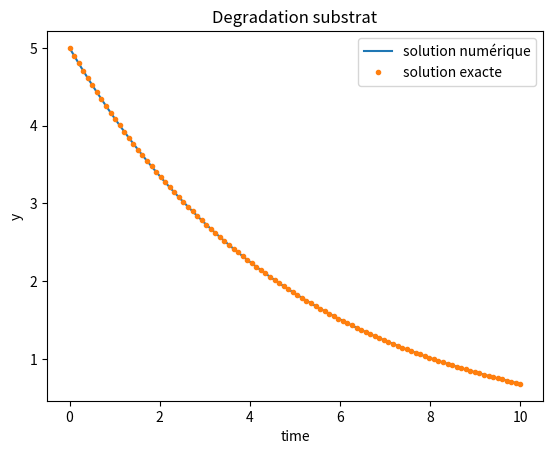
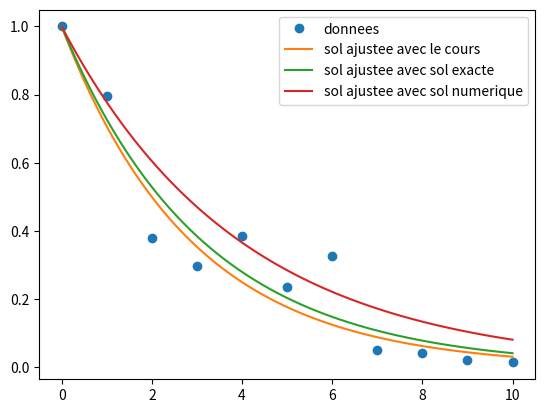
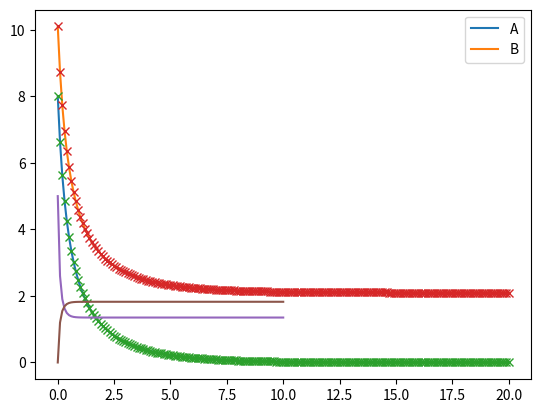
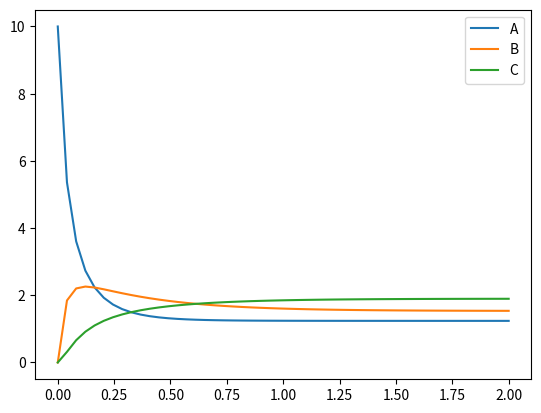
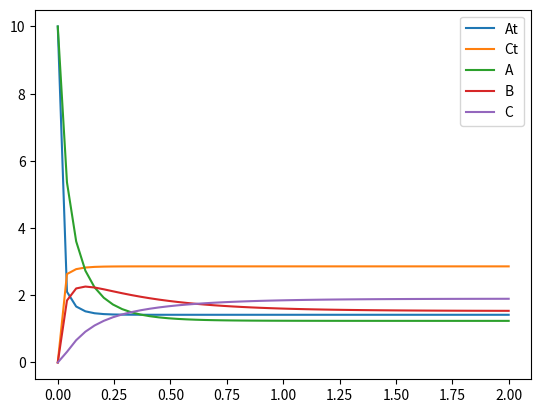
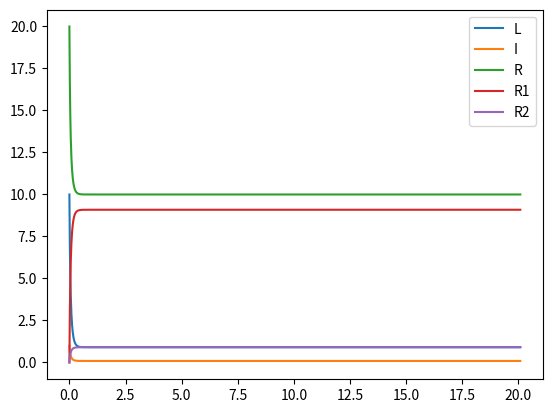
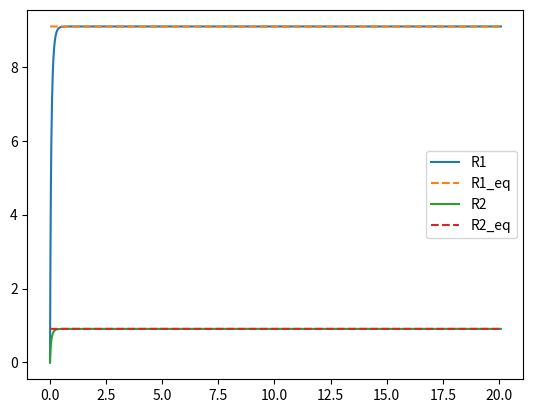
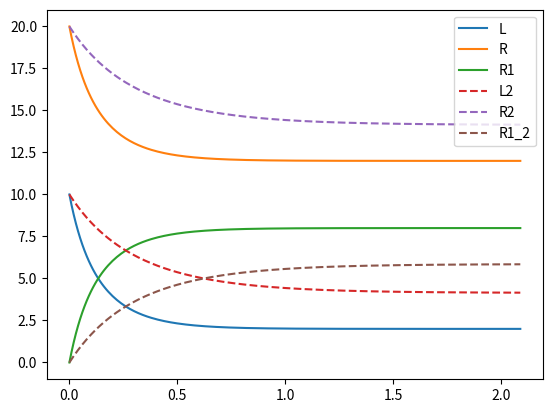
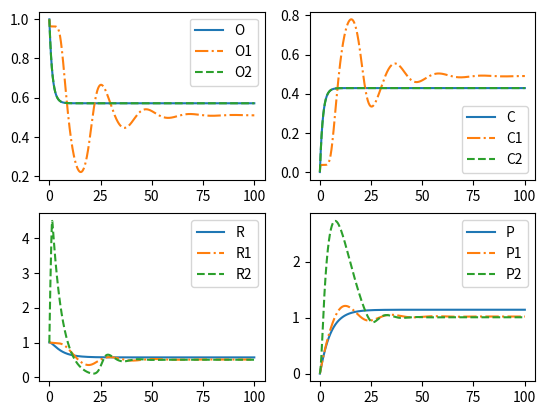

Generate these figures, in order, with matplotlib:
import numpy as np
from scipy.integrate import odeint
import matplotlib.pyplot as plt
from scipy.optimize import fmin

## --------  Degradation d' un substrat de maniere standard
#eq diff qui gouverne l'evo de A, degradation d'un substrat
#dA/dt = -kA
#ce qui se resout explicitement: A(t) = A(0) exp(-k t)
#et numeriquement :
# function that returns dA/dt
def degradation(y,t,k):
    dydt = -k * y
    return dydt

# initial condition
y0 = 5

#vitesse de degradation k
k = 0.2

# time points
t = np.linspace(0,10,100)

# solve ODE
y = odeint(degradation,y0,t, args = (k,))


yexact = y0 * np.exp(-k * t)

# plot results
plt.plot(t,y, label = 'solution numérique')
plt.plot(t,yexact, '.', label = 'solution exacte')
plt.xlabel('time')
plt.ylabel('y')
plt.title('Degradation substrat')
plt.legend()

# mesures :
td = np.linspace(0,10,11)
Ad = [1.0,
      0.7952,
      0.3795,
      0.2960,
      0.3842,
      0.2343,
      0.3253,
      0.0511,
      0.0432,
      0.0224,
      0.0143]

#plot data
plt.figure()
plt.plot(td, Ad, 'o', label = 'donnees')

#temps demie vie : quand A/A0 = 0.5, ici A0 = 1.0 donc A/A0 = A
# avec les donnees t1/2 est autour de 2.0min
# or nous avons vu en cours que t1/2 = ln(2) / k

#ajustement sur les donnees : trouver le meilleur k
####------ option 0 : avec le cours
# t1/2 = 2 et t1/2 = ln(2) / k --> k = ln(2) / 2
kopt0 = np.log(2) / 2.

print('k ajusté avec le cours:', kopt0)
yajust0 = Ad[0] * np.exp(-kopt0 * t)
plt.plot(t, yajust0, label = 'sol ajustee avec le cours')

####------ option 1 : sol exacte
#definition de la distance à minimiser
def chi2(k, t, data) :# data and t need to have the same length
    ymodel = data[0] * np.exp(-k * t)
    sse = np.sum( (ymodel - data)**2 )
    return sse

# estimation de k :
k0 = 0.2 # initial guess
kopt1 = fmin(chi2, k0, args = (td, Ad)) # minimisation

print('k ajusté avec sol exacte:', kopt1)
yajust = Ad[0] * np.exp(-kopt1 * t)

plt.plot(t, yajust, label = 'sol ajustee avec sol exacte')

####------ option 2 : sol numérique
#definition de la distance à minimiser
def chi2bis(k, t, data) :# data and t need to have the same length
    ymodel = odeint(degradation,data[0],t, args = (k,))
    sse = np.sum( (ymodel - data)**2 )
    return sse

# estimation de k :
k0 = 0.2 # initial guess
kopt2 = fmin(chi2bis, k0, args = (td, Ad)) # minimisation

print('k ajusté avec sol numerique:', kopt2)
yajustbis = odeint(degradation,Ad[0],t, args = (kopt2,))
plt.plot(t, yajustbis, label = 'sol ajustee avec sol numerique')
plt.legend()
plt.show()


## --------  Reaction suicide
#-- 1. equations :
# dA/dt = -k*A*B
# dB/dt = -k*A*B

#-- 2. voir le cours :
#dA/dt - dB/dt = 0
#donc d(A-B)/dt = 0
#donc pout tout t,  A(t)-B(t) = constante
#donc poru tout t, B(t) = A(t) - constante et constante = A(0) - B(0)
#pour tout t, B(t) =  A(t) - (A(0) - B(0))

#-- 3. on en déduit que le systeme devient
# dA/dt = -k*A*( A - (A(0) - B(0)) )

#-- 4. resoudre
def ReacSuicide(y, t, k, A0, B0) :
    dAdt = -k*y*(y - (A0 - B0))
    return dAdt

A0 = 10.1
B0 = 8.0
k = 0.2
t = np.arange(0, 20.1, 0.1)

A = odeint(ReacSuicide, A0, t, args =(k, A0, B0))
#calcul B :
B = A - (A0 - B0)
plt.figure()
plt.plot(t, B, label = 'B')
plt.plot(t, A, label = 'A')

#-- 5. sol exacte :
C = B0 - A0
K = A0/B0
Aexacte = C * np.exp(-k*C*t) / (1./K - np.exp(-k*t*C) )
Bexacte = Aexacte - (A0 - B0)
plt.plot(t, Bexacte,'x', label = 'B exacte')
plt.plot(t, Aexacte,'x', label = 'A exacte')
plt.legend()


## --------  dimere : reaction A+A <-> B
B0 = 0 #que des monomeres au debut
A0 = 5.0
#-- 1. equations
#dA/dt = 2 * km1 * B - 2 * k1 * A*A 
#dB/dt = k1 * A*A - km1 * B

#-- 2. conservation
# dA/dt + 2dB/dt = 0 : la quantite A+2B est conservee (le nombre total de monomères est constant pour tout temps)
# en supposant B0 = 0 on obtient : A(t) + 2B(t) = A0

#-- 3. résolution numérique
k1 = 1.0
km1 = 1.0
def Polymeriz(y, t, k1, km1) :
    A,B = y
    dAdt = -2*k1 * A*A + 2*km1*B
    dBdt = -km1*B + k1*A*A
    return [dAdt, dBdt]

y0 = [A0, B0]
t =  np.arange(0, 10.1, 0.1)
y = odeint(Polymeriz, y0, t, args= (k1, km1,))

plt.plot(t, y)
plt.legend(['A', 'B'])

#-- 4. A l'équilibre
# on a dB*/dt = 0 : -km1 B* + k1 A*^2 = 0
# donc B* = (k1/km1) A*^2
# d'autre part, avec la conservation de masse (quest. 2), on a A* = A0 - 2B*
# en combinant les 2 informations on a : 
# B* = (k1/km1) A*^2 = (k1/km1) (A0 - 2B*)^2
# donc B* =  (k1/km1) (A0^2 - 4 A0 B* + 4 B*^2) 
# on obtient un polynome du second degré en B* : 4 (k1/km1) B*^2 - (4(k1/km1)A0 + 1) B* +  (k1/km1) A0^2 = 0
# on peut chercher les racines de ce polynome afin de trouver B* (qui dépendra de km1, k1 et A0). 


## --------  trimerisation : reaction A+A <-> B A+B <-> C
#-- 1. le systeme d'equation : 
# dAdt = -2*k1 * A*A + 2*km1*B + km2*C - k2 *B*A
# dBdt = -km1*B + k1*A*A - k2*A*B + km2*C
# dCdt = -km2*C + k2*A*B


#-- 2. à l'équilibre, A=A*, B = B*, C = C*
# d'une part :
# 0 = -2k1 A*^2 + 2km1 B* + km2 C* - k2 B* A*
# 0 = -km1 B* + k1 A*^2 - k2 A* B* + km2 C*
# 0 = -km2 C* + k2 A* B*
# de plus avec la conservation de masse : 
# A* + 2B* + 3C* = A0 (en supposant B0 = 0 et C0 = 0)
# (on a alors 3 inconnus A*, B* et C* et 4 équations)

#-- 3. resolution numerique

k1 = 1
km1 = 1
k2 =1
km2 =1

#que des monomeres au debut
A0 = 10
B0 = 0
C0 = 0

def Trimeriz(y, t, k1, km1, k2, km2) :
    A,B,C = y
    dAdt = -2*k1 * A*A + 2*km1*B + km2*C - k2 *B*A
    dBdt = -km1*B + k1*A*A - k2*A*B + km2*C
    dCdt = -km2*C + k2*A*B

    return [dAdt, dBdt, dCdt]

y0 = [A0, B0, C0]
t = np.linspace(0, 2)
#t =  np.arange(0, 2.1, 0.01)
y = odeint(Trimeriz, y0, t, args= (k1, km1,k2, km2))

plt.figure()

plt.plot(t, y)
plt.legend(['A', 'B', 'C'])


#-- 4. Pour avoir une trimerisation directe, il faut que le "passage par B" soit a vitesse très rapide par rapport aux autres reactions k2 = 15 par exemple

#- 5. resolusion si  la trimerization est "imediate" sans passer par B les complexes dimeres A+A+A <-> C

def Trimeriz2(X, t, k1, km1): 
    A,C = X
    dA = - 3 * k1 * A ** 3 + 3 * km1 * C
    dC = - km1 *C + k1 * A ** 3
    return  [dA, dC]

A0 = 10 
C0 =  0 
X0 = [A0,  C0]
k11 = 1
km11 = 1 

y2 = odeint(Trimeriz2, X0, t, args=(k11, km11,))

plt.figure()
plt.plot(t, y2, t, y)
plt.legend(['At', 'Ct', 'A', 'B', 'C']) # on remarque que rapidement le nombre de C est le meme


# ---- pour aller plus loin : 
# on trace le nombre de trimères à l'equi (on suppose qu'au temps final (grand) l'equilibre est atteint) en fonction du nombre initial de monomere
# faire varier les parametres pour faire correspondre les 2 courbes
#k1 = 1
#km1 = 0.1
#k2 = 10
#km2 =0.2

#k11 = 1
#km11 = 0.2 

#C1 = []
#C2 = []
#tlong =  np.arange(0, 20.1, 0.01)
#list_A0 = np.arange(1, 30, 2)
#for A0 in list_A0 :
#    y1 = odeint(Trimeriz, [A0, 0, 0], tlong, args= (k1, km1,k2, km2,))
#    y2 = odeint(Trimeriz2, [A0,0], tlong, args=(k11, km11,))
    # sauve l'equilibre
#    C1.append(y1[-1, 2])
#    C2.append(y2[-1, 1])

#trace le resultat :
#plt.figure()
#plt.plot(list_A0, C1, label = 'trim1')
#plt.plot(list_A0, C2, label = 'trim2')
#plt.legend()
#plt.show()



## --------  Réaction Ligant-Recepteur : L+R<-> R1 et I+R <-> R2
## ici on a un premier choix de modelisation d'un competiteur
def LigRecComp(X, t, k1, km1, k2, km2) :
    L, I, R, R1, R2 = X

    dL = -k1*L*R + km1*R1
    dI = -k2*I*R + km2*R2
    dR = -k1*L*R - k2*I*R + km1*R1 + km2 * R2
    dR1 = k1*L*R - km1*R1
    dR2 = k2*I*R - km2*R2
   
    return [dL, dI, dR, dR1, dR2]

# parameters et conditions initiales
L_0 = 10
R_0 = 20
I_0 = 1
R1_0 = 0
R2_0 = 0
X0 = [L_0, I_0, R_0, R1_0, R2_0]
k1 = 1
km1 = 1
k2 = 1
km2 = 1

#resoudre
t =  np.arange(0, 20.1, 0.01)
y = odeint(LigRecComp, X0, t, args=(k1, km1, k2, km2,))

#plot solutions
plt.figure()
plt.plot(t, y)
plt.legend(['L', 'I', 'R', 'R1', 'R2'])

#on suppose l'equilibre attein a la fin de la simu (il faut un temps suffisemment long)
Xeq = y[-1, :]
Leq = Xeq[0]
Ieq = Xeq[1]

# constance d'équilibre (cf cours)
kap1 = k1/km1
kap2 = k2/km2

R1_eq = R_0*kap1*Leq/(1 + kap1 *Leq + kap2*Ieq) # d' apres le cours
R2_eq = R_0*kap2*Ieq/(1 + kap1 *Leq + kap2*Ieq)

#on verifie les formules optenues dans le cours
plt.figure()
plt.plot(t, y[:,-2], label = 'R1')
plt.plot(t, R1_eq*np.ones(len(t)), '--', label = 'R1_eq')

plt.plot(t, y[:,-1], label = 'R2')
plt.plot(t, R2_eq*np.ones(len(t)), '--', label = 'R2_eq')
plt.legend()

## autre facon de modeliser un competiteur (plus besoin d'equation supplementaire)
#-- 3. On suppose I constant, (competiteur en grande quantité, toujours dispo)
# on a plus besoin de résoudre la partie avec I, pris en compte directement dans la vitesse de rencontre entre R et L
# pour simplifier je choisi : kappa + I = kap ici
# attention il faut modifier toutes les equations
def LigRecInib(X, t, k1, km1, kap) :
    L, R, R1 = X

    dL = -k1/kap *L*R + km1*R1
    dR = -k1/kap *L*R + km1*R1 
    dR1 = k1/kap *L*R - km1*R1
    
    return [dL, dR, dR1]

# parameters
L_0 = 10
R_0 = 20
R1_0 = 0

X0 = [L_0, R_0, R1_0]
k1 = 1
km1 = 1
kap = 3

#resoudre
t =  np.arange(0, 2.1, 0.01)
y2 = odeint(LigRecInib, X0, t, args=(k1, km1, kap,))
#with more I :
kap = 10
X0 = [L_0, R_0, R1_0]
y3 = odeint(LigRecInib, X0, t, args=(k1, km1, kap,))
#plot solutions
plt.figure()
plt.plot(t, y2)
plt.plot(t, y3, '--')
plt.legend(['L', 'R', 'R1','L2', 'R2', 'R1_2'])

## --------  Pathway simple ADN

def ADN(X, t, p, q, mu, r, lam, s):
    O, C, R, P = X
    dO = -p*O + q*C
    dC = p*O - q*C
    dR = -mu*R + r*O
    dP = -lam*P + s*R

    return [dO, dC, dR, dP]
#parameters
p = 0.3
q = 0.4
mu = 0.2
r = 0.2
lam = 0.1
s = 0.2

O_0 = 1
C_0 = 0
R_0 = 1
P_0 = 0
X0 = [O_0, C_0, R_0, P_0]
t =  np.arange(0, 100.1, 0.01)

X = odeint(ADN, X0, t, args=(p,q,mu,r,lam,s))
#plot solutions
plt.figure()
plt.subplot(2,2,1)
plt.plot(t, X[:,0], label = 'O')

plt.subplot(2,2,2)
plt.plot(t, X[:,1], label = 'C')

plt.subplot(2,2,3)
plt.plot(t, X[:,2], label = 'R')

plt.subplot(2,2,4)
plt.plot(t, X[:,3], label = 'P')

# la protéine inhibe sa propre expression : action sur l'ouverture de l'ADN
def ADN1(X, t, p, q, mu, r, lam, s, kap):
    O, C, R, P = X

    n = 10 # avec n grand on fait apparaitre des ocillations
    
    dO = -p*O + q/(kap+P**n)*C
    dC = p*O - q/(kap+P**n)*C
    dR = -mu*R + r*O
    dP = -lam*P + s*R

    return [dO, dC, dR, dP]

#suivant les valeurs de parametres choisi
#on peut faire apparaitre des comportements differents
kap = 0.05
X1 = odeint(ADN1, X0, t, args=(p,q,mu,r,lam,s, kap,))

#plot solutions
plt.subplot(2,2,1)
plt.plot(t, X1[:,0],'-.', label = 'O1')

plt.subplot(2,2,2)
plt.plot(t, X1[:,1],'-.', label = 'C1')

plt.subplot(2,2,3)
plt.plot(t, X1[:,2],'-.', label = 'R1')

plt.subplot(2,2,4)
plt.plot(t, X1[:,3],'-.', label = 'P1')

# la protéine inhibe sa propre expression : action sur la transcription
def ADN2(X, t, p, q, mu, r, lam, s, kap):
    O, C, R, P = X

    n = 10 # avec n grand on fait apparaitre des ocillations
    
    dO = -p*O + q*C
    dC = p*O - q*C
    dR = -mu*R + r/(kap+P**n) *O
    dP = -lam*P + s*R

    return [dO, dC, dR, dP]

X2 = odeint(ADN2, X0, t, args=(p,q,mu,r,lam,s, kap))
#plot solutions

plt.subplot(2,2,1)
plt.plot(t, X2[:,0],'--', label = 'O2')
plt.legend()

plt.subplot(2,2,2)
plt.plot(t, X2[:,1],'--', label = 'C2')
plt.legend()

plt.subplot(2,2,3)
plt.plot(t, X2[:,2],'--', label = 'R2')
plt.legend()

plt.subplot(2,2,4)
plt.plot(t, X2[:,3],'--', label = 'P2')
plt.legend()

plt.show()

